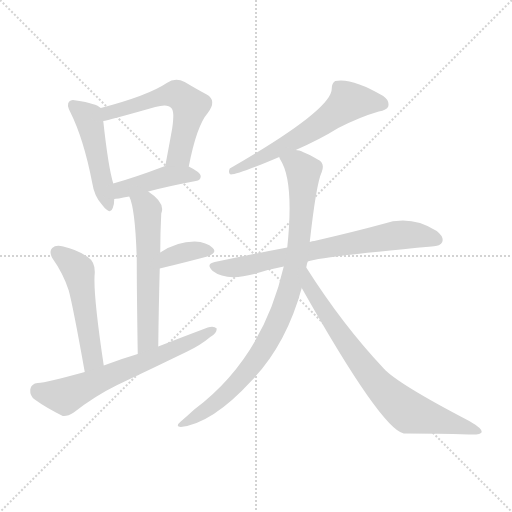
t = 0.00 s
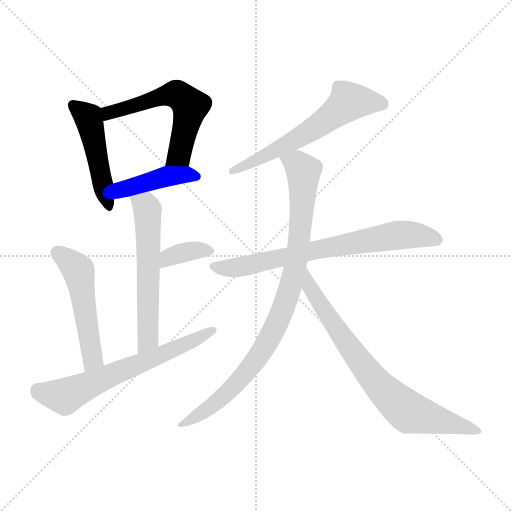
t = 1.63 s
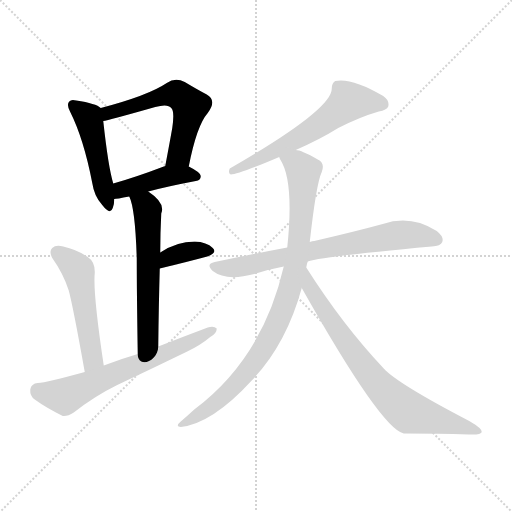
t = 3.27 s
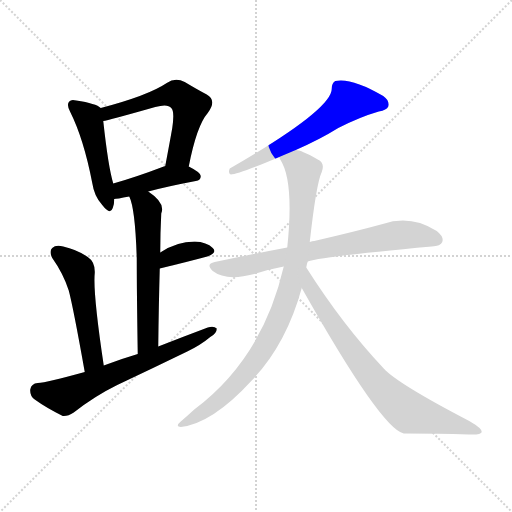
t = 4.90 s
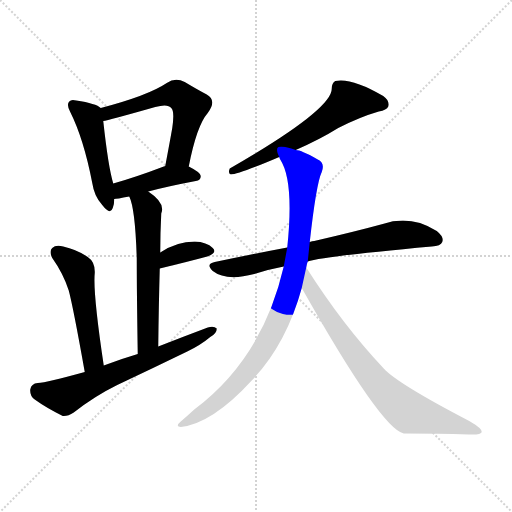
t = 6.54 s
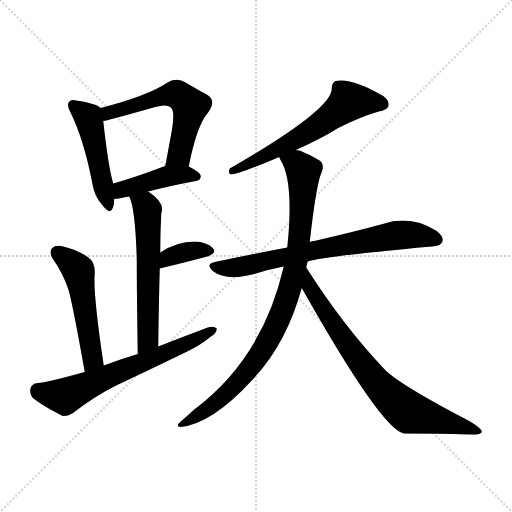
t = 8.17 s

The animated SVG that drew these frames (rendered in a browser with its animation timeline set to each time). Animation: 11 CSS @keyframes rules; one cycle of 8.17 s.

<svg version="1.1" viewBox="0 0 1024 1024" xmlns="http://www.w3.org/2000/svg">
  <g stroke="lightgray" stroke-dasharray="1,1" stroke-width="1" transform="scale(4, 4)">
    <line x1="0" y1="0" x2="256" y2="256"></line>
    <line x1="256" y1="0" x2="0" y2="256"></line>
    <line x1="128" y1="0" x2="128" y2="256"></line>
    <line x1="0" y1="128" x2="256" y2="128"></line>
  </g>
<g transform="scale(1, -1) translate(0, -900)">
   <style type="text/css">
    @keyframes keyframes0 {
      from {
       stroke: blue;
       stroke-dashoffset: 475;
       stroke-width: 128;
       }
       61% {
       animation-timing-function: step-end;
       stroke: blue;
       stroke-dashoffset: 0;
       stroke-width: 128;
       }
       to {
       stroke: black;
       stroke-width: 1024;
       }
       }
       #make-me-a-hanzi-animation-0 {
         animation: keyframes0 0.636556s both;
         animation-delay: 0.000000s;
         animation-timing-function: linear;
       }
    @keyframes keyframes1 {
      from {
       stroke: blue;
       stroke-dashoffset: 572;
       stroke-width: 128;
       }
       65% {
       animation-timing-function: step-end;
       stroke: blue;
       stroke-dashoffset: 0;
       stroke-width: 128;
       }
       to {
       stroke: black;
       stroke-width: 1024;
       }
       }
       #make-me-a-hanzi-animation-1 {
         animation: keyframes1 0.715495s both;
         animation-delay: 0.636556s;
         animation-timing-function: linear;
       }
    @keyframes keyframes2 {
      from {
       stroke: blue;
       stroke-dashoffset: 424;
       stroke-width: 128;
       }
       58% {
       animation-timing-function: step-end;
       stroke: blue;
       stroke-dashoffset: 0;
       stroke-width: 128;
       }
       to {
       stroke: black;
       stroke-width: 1024;
       }
       }
       #make-me-a-hanzi-animation-2 {
         animation: keyframes2 0.595052s both;
         animation-delay: 1.352051s;
         animation-timing-function: linear;
       }
    @keyframes keyframes3 {
      from {
       stroke: blue;
       stroke-dashoffset: 580;
       stroke-width: 128;
       }
       65% {
       animation-timing-function: step-end;
       stroke: blue;
       stroke-dashoffset: 0;
       stroke-width: 128;
       }
       to {
       stroke: black;
       stroke-width: 1024;
       }
       }
       #make-me-a-hanzi-animation-3 {
         animation: keyframes3 0.722005s both;
         animation-delay: 1.947103s;
         animation-timing-function: linear;
       }
    @keyframes keyframes4 {
      from {
       stroke: blue;
       stroke-dashoffset: 359;
       stroke-width: 128;
       }
       54% {
       animation-timing-function: step-end;
       stroke: blue;
       stroke-dashoffset: 0;
       stroke-width: 128;
       }
       to {
       stroke: black;
       stroke-width: 1024;
       }
       }
       #make-me-a-hanzi-animation-4 {
         animation: keyframes4 0.542155s both;
         animation-delay: 2.669108s;
         animation-timing-function: linear;
       }
    @keyframes keyframes5 {
      from {
       stroke: blue;
       stroke-dashoffset: 510;
       stroke-width: 128;
       }
       62% {
       animation-timing-function: step-end;
       stroke: blue;
       stroke-dashoffset: 0;
       stroke-width: 128;
       }
       to {
       stroke: black;
       stroke-width: 1024;
       }
       }
       #make-me-a-hanzi-animation-5 {
         animation: keyframes5 0.665039s both;
         animation-delay: 3.211263s;
         animation-timing-function: linear;
       }
    @keyframes keyframes6 {
      from {
       stroke: blue;
       stroke-dashoffset: 637;
       stroke-width: 128;
       }
       67% {
       animation-timing-function: step-end;
       stroke: blue;
       stroke-dashoffset: 0;
       stroke-width: 128;
       }
       to {
       stroke: black;
       stroke-width: 1024;
       }
       }
       #make-me-a-hanzi-animation-6 {
         animation: keyframes6 0.768392s both;
         animation-delay: 3.876302s;
         animation-timing-function: linear;
       }
    @keyframes keyframes7 {
      from {
       stroke: blue;
       stroke-dashoffset: 600;
       stroke-width: 128;
       }
       66% {
       animation-timing-function: step-end;
       stroke: blue;
       stroke-dashoffset: 0;
       stroke-width: 128;
       }
       to {
       stroke: black;
       stroke-width: 1024;
       }
       }
       #make-me-a-hanzi-animation-7 {
         animation: keyframes7 0.738281s both;
         animation-delay: 4.644694s;
         animation-timing-function: linear;
       }
    @keyframes keyframes8 {
      from {
       stroke: blue;
       stroke-dashoffset: 710;
       stroke-width: 128;
       }
       70% {
       animation-timing-function: step-end;
       stroke: blue;
       stroke-dashoffset: 0;
       stroke-width: 128;
       }
       to {
       stroke: black;
       stroke-width: 1024;
       }
       }
       #make-me-a-hanzi-animation-8 {
         animation: keyframes8 0.827799s both;
         animation-delay: 5.382975s;
         animation-timing-function: linear;
       }
    @keyframes keyframes9 {
      from {
       stroke: blue;
       stroke-dashoffset: 897;
       stroke-width: 128;
       }
       74% {
       animation-timing-function: step-end;
       stroke: blue;
       stroke-dashoffset: 0;
       stroke-width: 128;
       }
       to {
       stroke: black;
       stroke-width: 1024;
       }
       }
       #make-me-a-hanzi-animation-9 {
         animation: keyframes9 0.979980s both;
         animation-delay: 6.210775s;
         animation-timing-function: linear;
       }
    @keyframes keyframes10 {
      from {
       stroke: blue;
       stroke-dashoffset: 755;
       stroke-width: 128;
       }
       71% {
       animation-timing-function: step-end;
       stroke: blue;
       stroke-dashoffset: 0;
       stroke-width: 128;
       }
       to {
       stroke: black;
       stroke-width: 1024;
       }
       }
       #make-me-a-hanzi-animation-10 {
         animation: keyframes10 0.864421s both;
         animation-delay: 7.190755s;
         animation-timing-function: linear;
       }
</style>
<path d="M 201.5 684.0 Q 192.5 693.0 152.5 699.0 Q 142.5 702.0 138.5 697.0 Q 132.5 691.0 140.5 676.0 Q 167.5 622.0 184.5 534.0 Q 188.5 507.0 204.5 490.0 Q 220.5 469.0 225.5 484.0 Q 228.5 491.0 228.5 502.0 L 226.5 533.0 Q 216.5 566.0 206.5 658.0 C 203.5 682.0 203.5 682.0 201.5 684.0 Z" fill="lightgray"></path> 
<path d="M 377.5 567.0 Q 393.5 649.0 415.5 674.0 Q 434.5 699.0 413.5 711.0 Q 394.5 721.0 369.5 736.0 Q 350.5 746.0 333.5 734.0 Q 296.5 709.0 201.5 684.0 C 172.5 676.0 177.5 652.0 206.5 658.0 Q 215.5 659.0 310.5 686.0 Q 335.5 693.0 342.5 684.0 Q 349.5 678.0 344.5 644.0 Q 338.5 610.0 330.5 568.0 C 324.5 539.0 371.5 538.0 377.5 567.0 Z" fill="lightgray"></path> 
<path d="M 296.5 517.0 Q 333.5 527.0 391.5 538.0 Q 401.5 539.0 401.5 548.0 Q 401.5 555.0 377.5 567.0 L 330.5 568.0 Q 329.5 568.0 327.5 567.0 Q 272.5 546.0 226.5 533.0 C 197.5 525.0 198.5 499.0 228.5 502.0 Q 232.5 502.0 258.5 507.0 L 296.5 517.0 Z" fill="lightgray"></path> 
<path d="M 316.5 207.0 Q 317.5 292.0 319.5 363.0 L 320.5 395.0 Q 320.5 434.0 322.5 473.0 Q 331.5 494.0 296.5 517.0 C 272.5 534.0 248.5 535.0 258.5 507.0 Q 270.5 483.0 273.5 383.0 Q 273.5 317.0 275.5 192.0 C 275.5 162.0 316.5 177.0 316.5 207.0 Z" fill="lightgray"></path> 
<path d="M 319.5 363.0 Q 373.5 376.0 414.5 387.0 Q 435.5 394.0 425.5 404.0 Q 413.5 416.0 389.5 417.0 Q 353.5 417.0 320.5 395.0 C 295.5 379.0 290.5 356.0 319.5 363.0 Z" fill="lightgray"></path> 
<path d="M 207.5 169.0 Q 185.5 316.0 189.5 354.0 Q 190.5 376.0 175.5 386.0 Q 153.5 401.0 126.5 407.0 Q 111.5 411.0 104.5 404.0 Q 97.5 398.0 104.5 384.0 Q 126.5 353.0 137.5 319.0 Q 146.5 285.0 169.5 156.0 C 174.5 126.0 211.5 139.0 207.5 169.0 Z" fill="lightgray"></path> 
<path d="M 169.5 156.0 Q 93.5 135.0 75.5 134.0 Q 62.5 133.0 60.5 121.0 Q 59.5 108.0 69.5 101.0 Q 91.5 85.0 125.5 68.0 Q 135.5 67.0 147.5 75.0 Q 189.5 108.0 234.5 130.0 Q 304.5 163.0 374.5 197.0 Q 401.5 210.0 420.5 226.0 Q 433.5 233.0 433.5 243.0 Q 427.5 249.0 415.5 245.0 Q 367.5 227.0 316.5 207.0 L 275.5 192.0 Q 241.5 182.0 207.5 169.0 L 169.5 156.0 Z" fill="lightgray"></path> 
<path d="M 591.5 600.0 Q 639.5 621.0 676.5 644.0 Q 719.5 666.0 757.5 677.0 Q 773.5 680.0 776.5 687.0 Q 779.5 699.0 766.5 708.0 Q 703.5 745.0 670.5 738.0 Q 663.5 734.0 663.5 723.0 Q 664.5 681.0 459.5 563.0 Q 455.5 553.0 461.5 551.0 Q 476.5 551.0 558.5 586.0 L 591.5 600.0 Z" fill="lightgray"></path> 
<path d="M 615.5 377.0 Q 643.5 387.0 863.5 407.0 Q 881.5 408.0 884.5 416.0 Q 888.5 426.0 873.5 438.0 Q 821.5 471.0 765.5 452.0 Q 710.5 437.0 628.5 418.0 Q 624.5 418.0 619.5 416.0 L 574.5 405.0 Q 505.5 392.0 429.5 376.0 Q 410.5 372.0 425.5 358.0 Q 452.5 337.0 508.5 352.0 Q 535.5 361.0 567.5 367.0 L 615.5 377.0 Z" fill="lightgray"></path> 
<path d="M 612.5 365.0 Q 613.5 372.0 615.5 377.0 L 619.5 416.0 Q 632.5 533.0 643.5 556.0 Q 650.5 574.0 635.5 581.0 Q 602.5 600.0 591.5 600.0 C 562.5 609.0 545.5 613.0 558.5 586.0 Q 558.5 585.0 560.5 581.0 Q 588.5 538.0 574.5 405.0 L 567.5 367.0 Q 525.5 184.0 388.5 81.0 Q 375.5 69.0 361.5 57.0 Q 349.5 47.0 361.5 46.0 Q 424.5 53.0 503.5 139.0 Q 572.5 211.0 603.5 324.0 L 612.5 365.0 Z" fill="lightgray"></path> 
<path d="M 603.5 324.0 Q 762.5 42.0 807.5 33.0 Q 876.5 33.0 937.5 31.0 Q 962.5 30.0 963.5 36.0 Q 964.5 43.0 938.5 58.0 Q 794.5 133.0 767.5 163.0 Q 685.5 250.0 612.5 365.0 C 596.5 390.0 588.5 350.0 603.5 324.0 Z" fill="lightgray"></path> 
      <clipPath id="make-me-a-hanzi-clip-0">
      <path d="M 201.5 684.0 Q 192.5 693.0 152.5 699.0 Q 142.5 702.0 138.5 697.0 Q 132.5 691.0 140.5 676.0 Q 167.5 622.0 184.5 534.0 Q 188.5 507.0 204.5 490.0 Q 220.5 469.0 225.5 484.0 Q 228.5 491.0 228.5 502.0 L 226.5 533.0 Q 216.5 566.0 206.5 658.0 C 203.5 682.0 203.5 682.0 201.5 684.0 Z" fill="lightgray"></path>
      </clipPath>
      <path clip-path="url(#make-me-a-hanzi-clip-0)" d="M 146.5 690.0 L 176.5 665.0 L 215.5 489.0 " fill="none" id="make-me-a-hanzi-animation-0" stroke-dasharray="347 694" stroke-linecap="round"></path>

      <clipPath id="make-me-a-hanzi-clip-1">
      <path d="M 377.5 567.0 Q 393.5 649.0 415.5 674.0 Q 434.5 699.0 413.5 711.0 Q 394.5 721.0 369.5 736.0 Q 350.5 746.0 333.5 734.0 Q 296.5 709.0 201.5 684.0 C 172.5 676.0 177.5 652.0 206.5 658.0 Q 215.5 659.0 310.5 686.0 Q 335.5 693.0 342.5 684.0 Q 349.5 678.0 344.5 644.0 Q 338.5 610.0 330.5 568.0 C 324.5 539.0 371.5 538.0 377.5 567.0 Z" fill="lightgray"></path>
      </clipPath>
      <path clip-path="url(#make-me-a-hanzi-clip-1)" d="M 207.5 665.0 L 234.5 680.0 L 294.5 694.0 L 315.5 705.0 L 341.5 711.0 L 360.5 708.0 L 380.5 688.0 L 379.5 679.0 L 358.5 591.0 L 338.5 575.0 " fill="none" id="make-me-a-hanzi-animation-1" stroke-dasharray="444 888" stroke-linecap="round"></path>

      <clipPath id="make-me-a-hanzi-clip-2">
      <path d="M 296.5 517.0 Q 333.5 527.0 391.5 538.0 Q 401.5 539.0 401.5 548.0 Q 401.5 555.0 377.5 567.0 L 330.5 568.0 Q 329.5 568.0 327.5 567.0 Q 272.5 546.0 226.5 533.0 C 197.5 525.0 198.5 499.0 228.5 502.0 Q 232.5 502.0 258.5 507.0 L 296.5 517.0 Z" fill="lightgray"></path>
      </clipPath>
      <path clip-path="url(#make-me-a-hanzi-clip-2)" d="M 232.5 510.0 L 251.5 523.0 L 326.5 546.0 L 369.5 551.0 L 392.5 547.0 " fill="none" id="make-me-a-hanzi-animation-2" stroke-dasharray="296 592" stroke-linecap="round"></path>

      <clipPath id="make-me-a-hanzi-clip-3">
      <path d="M 316.5 207.0 Q 317.5 292.0 319.5 363.0 L 320.5 395.0 Q 320.5 434.0 322.5 473.0 Q 331.5 494.0 296.5 517.0 C 272.5 534.0 248.5 535.0 258.5 507.0 Q 270.5 483.0 273.5 383.0 Q 273.5 317.0 275.5 192.0 C 275.5 162.0 316.5 177.0 316.5 207.0 Z" fill="lightgray"></path>
      </clipPath>
      <path clip-path="url(#make-me-a-hanzi-clip-3)" d="M 265.5 506.0 L 291.5 488.0 L 296.5 451.0 L 296.5 232.0 L 291.5 213.0 L 279.5 202.0 " fill="none" id="make-me-a-hanzi-animation-3" stroke-dasharray="452 904" stroke-linecap="round"></path>

      <clipPath id="make-me-a-hanzi-clip-4">
      <path d="M 319.5 363.0 Q 373.5 376.0 414.5 387.0 Q 435.5 394.0 425.5 404.0 Q 413.5 416.0 389.5 417.0 Q 353.5 417.0 320.5 395.0 C 295.5 379.0 290.5 356.0 319.5 363.0 Z" fill="lightgray"></path>
      </clipPath>
      <path clip-path="url(#make-me-a-hanzi-clip-4)" d="M 326.5 368.0 L 331.5 379.0 L 348.5 390.0 L 383.5 399.0 L 417.5 397.0 " fill="none" id="make-me-a-hanzi-animation-4" stroke-dasharray="231 462" stroke-linecap="round"></path>

      <clipPath id="make-me-a-hanzi-clip-5">
      <path d="M 207.5 169.0 Q 185.5 316.0 189.5 354.0 Q 190.5 376.0 175.5 386.0 Q 153.5 401.0 126.5 407.0 Q 111.5 411.0 104.5 404.0 Q 97.5 398.0 104.5 384.0 Q 126.5 353.0 137.5 319.0 Q 146.5 285.0 169.5 156.0 C 174.5 126.0 211.5 139.0 207.5 169.0 Z" fill="lightgray"></path>
      </clipPath>
      <path clip-path="url(#make-me-a-hanzi-clip-5)" d="M 114.5 395.0 L 157.5 358.0 L 185.5 183.0 L 172.5 168.0 " fill="none" id="make-me-a-hanzi-animation-5" stroke-dasharray="382 764" stroke-linecap="round"></path>

      <clipPath id="make-me-a-hanzi-clip-6">
      <path d="M 169.5 156.0 Q 93.5 135.0 75.5 134.0 Q 62.5 133.0 60.5 121.0 Q 59.5 108.0 69.5 101.0 Q 91.5 85.0 125.5 68.0 Q 135.5 67.0 147.5 75.0 Q 189.5 108.0 234.5 130.0 Q 304.5 163.0 374.5 197.0 Q 401.5 210.0 420.5 226.0 Q 433.5 233.0 433.5 243.0 Q 427.5 249.0 415.5 245.0 Q 367.5 227.0 316.5 207.0 L 275.5 192.0 Q 241.5 182.0 207.5 169.0 L 169.5 156.0 Z" fill="lightgray"></path>
      </clipPath>
      <path clip-path="url(#make-me-a-hanzi-clip-6)" d="M 75.5 119.0 L 129.5 108.0 L 427.5 240.0 " fill="none" id="make-me-a-hanzi-animation-6" stroke-dasharray="509 1018" stroke-linecap="round"></path>

      <clipPath id="make-me-a-hanzi-clip-7">
      <path d="M 591.5 600.0 Q 639.5 621.0 676.5 644.0 Q 719.5 666.0 757.5 677.0 Q 773.5 680.0 776.5 687.0 Q 779.5 699.0 766.5 708.0 Q 703.5 745.0 670.5 738.0 Q 663.5 734.0 663.5 723.0 Q 664.5 681.0 459.5 563.0 Q 455.5 553.0 461.5 551.0 Q 476.5 551.0 558.5 586.0 L 591.5 600.0 Z" fill="lightgray"></path>
      </clipPath>
      <path clip-path="url(#make-me-a-hanzi-clip-7)" d="M 765.5 692.0 L 696.5 696.0 L 605.5 629.0 L 542.5 594.0 L 497.5 577.0 L 490.5 568.0 L 472.5 567.0 L 463.5 558.0 " fill="none" id="make-me-a-hanzi-animation-7" stroke-dasharray="472 944" stroke-linecap="round"></path>

      <clipPath id="make-me-a-hanzi-clip-8">
      <path d="M 615.5 377.0 Q 643.5 387.0 863.5 407.0 Q 881.5 408.0 884.5 416.0 Q 888.5 426.0 873.5 438.0 Q 821.5 471.0 765.5 452.0 Q 710.5 437.0 628.5 418.0 Q 624.5 418.0 619.5 416.0 L 574.5 405.0 Q 505.5 392.0 429.5 376.0 Q 410.5 372.0 425.5 358.0 Q 452.5 337.0 508.5 352.0 Q 535.5 361.0 567.5 367.0 L 615.5 377.0 Z" fill="lightgray"></path>
      </clipPath>
      <path clip-path="url(#make-me-a-hanzi-clip-8)" d="M 427.5 367.0 L 495.5 368.0 L 641.5 403.0 L 780.5 428.0 L 829.5 430.0 L 874.5 421.0 " fill="none" id="make-me-a-hanzi-animation-8" stroke-dasharray="582 1164" stroke-linecap="round"></path>

      <clipPath id="make-me-a-hanzi-clip-9">
      <path d="M 612.5 365.0 Q 613.5 372.0 615.5 377.0 L 619.5 416.0 Q 632.5 533.0 643.5 556.0 Q 650.5 574.0 635.5 581.0 Q 602.5 600.0 591.5 600.0 C 562.5 609.0 545.5 613.0 558.5 586.0 Q 558.5 585.0 560.5 581.0 Q 588.5 538.0 574.5 405.0 L 567.5 367.0 Q 525.5 184.0 388.5 81.0 Q 375.5 69.0 361.5 57.0 Q 349.5 47.0 361.5 46.0 Q 424.5 53.0 503.5 139.0 Q 572.5 211.0 603.5 324.0 L 612.5 365.0 Z" fill="lightgray"></path>
      </clipPath>
      <path clip-path="url(#make-me-a-hanzi-clip-9)" d="M 565.5 586.0 L 593.5 572.0 L 606.5 555.0 L 596.5 399.0 L 570.5 292.0 L 540.5 226.0 L 483.5 144.0 L 420.5 85.0 L 366.5 52.0 " fill="none" id="make-me-a-hanzi-animation-9" stroke-dasharray="769 1538" stroke-linecap="round"></path>

      <clipPath id="make-me-a-hanzi-clip-10">
      <path d="M 603.5 324.0 Q 762.5 42.0 807.5 33.0 Q 876.5 33.0 937.5 31.0 Q 962.5 30.0 963.5 36.0 Q 964.5 43.0 938.5 58.0 Q 794.5 133.0 767.5 163.0 Q 685.5 250.0 612.5 365.0 C 596.5 390.0 588.5 350.0 603.5 324.0 Z" fill="lightgray"></path>
      </clipPath>
      <path clip-path="url(#make-me-a-hanzi-clip-10)" d="M 615.5 357.0 L 621.5 318.0 L 635.5 296.0 L 726.5 167.0 L 787.5 100.0 L 817.5 76.0 L 958.5 37.0 " fill="none" id="make-me-a-hanzi-animation-10" stroke-dasharray="627 1254" stroke-linecap="round"></path>

</g>
</svg>
